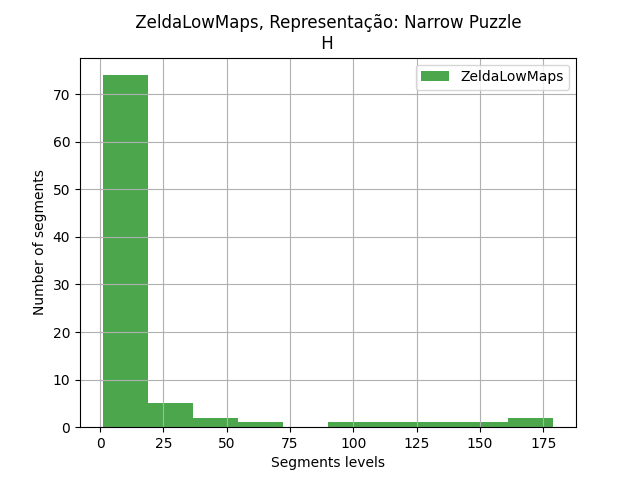

The file beside this chart, header and first rows:
segments, segments
3, 2
4, 17
6, 2
9, 4
10, 5
14, 140
15, 6
17, 21
19, 1
20, 2
22, 2
23, 4
26, 2
27, 1
28, 1
31, 1
32, 15
33, 1
34, 1
35, 1
36, 4
37, 1
39, 2
40, 4
41, 12
43, 1
45, 2
48, 23
50, 62
52, 50
56, 1
57, 179
58, 1
61, 4
62, 1
69, 7
70, 1
71, 7
73, 1
74, 15
75, 1
76, 2
78, 8
80, 1
81, 148
82, 1
83, 12
84, 6
85, 39
87, 8
88, 3
89, 4
91, 3
92, 7
93, 1
95, 122
96, 15
97, 32
99, 1
100, 11
... 28 more rows
